Run: headless pygame with SDL's dummy video driver; simulated clock (each Clock.tick advances the game by its frame time, no real sleeping); random seed 0; keys injected as events and as key.get_pressed() state; no mouse input.
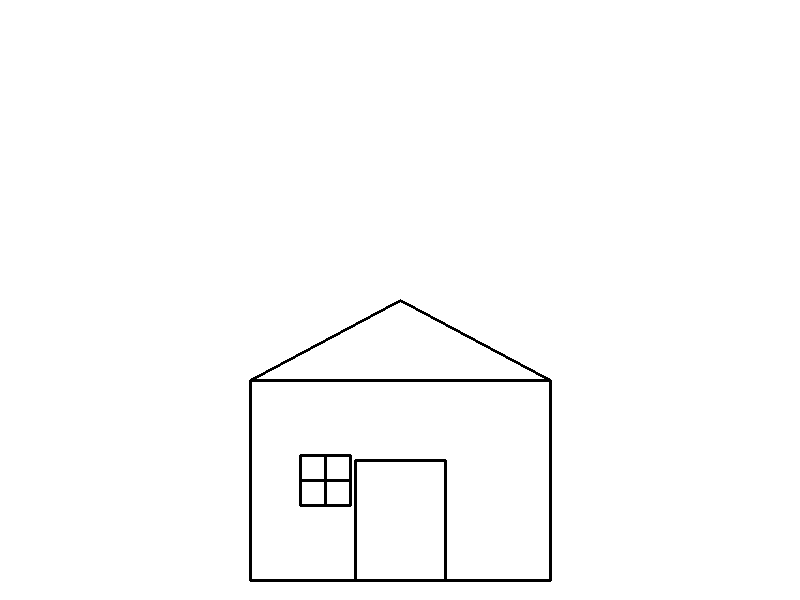
Frame 1 of 4 · flips 1–60 · no input
Frame 2 of 4 · flips 61–180 · tapped SPACE, RETURN · held RIGHT (→), D · screen unchanged from frame 1, image omitted
Frame 3 of 4 · flips 181–300 · held DOWN (↓), S · screen unchanged from frame 2, image omitted
Frame 4 of 4 · flips 301–420 · held LEFT (←), A, UP (↑), W · screen unchanged from frame 3, image omitted

The pygame program that drew these frames:

import pygame

pygame.init()

screen = pygame.display.set_mode((800, 600), pygame.RESIZABLE)
pygame.display.set_caption("Погонина М.В. Упражнение 1")


def draw_house(screen, width, height):
    screen.fill('white')

    center = (width // 2, height // 2)

    top_peak = center

    # Размеры дома
    house_width, house_height = 300, 200
    roof_height = 120

    bottom_offset = height - 20 - (top_peak[1] + roof_height + house_height)

    # Координаты углов
    left_corner = (top_peak[0] - house_width // 2,
                   top_peak[1] + roof_height + bottom_offset)
    right_corner = (top_peak[0] + house_width // 2,
                    top_peak[1] + roof_height + bottom_offset)
    bottom_left = (left_corner[0], left_corner[1] + house_height)
    bottom_right = (right_corner[0], right_corner[1] + house_height)

    # Линии крыши
    pygame.draw.line(screen, (0, 0, 0), top_peak, left_corner, 3)
    pygame.draw.line(screen, (0, 0, 0), top_peak, right_corner, 3)
    pygame.draw.line(screen, (0, 0, 0), left_corner, right_corner, 3)

    # Линии стен
    pygame.draw.line(screen, (0, 0, 0), left_corner, bottom_left, 3)
    pygame.draw.line(screen, (0, 0, 0), right_corner, bottom_right, 3)
    pygame.draw.line(screen, (0, 0, 0), bottom_left, bottom_right, 3)

    # Линии двери
    door_width, door_height = 90, 120
    door_x = bottom_left[0] + (house_width // 2) - (door_width // 2)
    door_y = bottom_left[1] - door_height
    pygame.draw.line(screen, (0, 0, 0), (door_x, door_y),
                     (door_x, bottom_left[1]), 3)
    pygame.draw.line(screen, (0, 0, 0), (door_x + door_width,
                     door_y), (door_x + door_width, bottom_left[1]), 3)
    pygame.draw.line(screen, (0, 0, 0), (door_x, door_y),
                     (door_x + door_width, door_y), 3)

    # Линии окна
    window_size = 50
    window_x = bottom_left[0] + (house_width // 4) - (window_size // 2)
    window_y = bottom_left[1] - house_height // 2 - (window_size // 2)
    pygame.draw.line(screen, (0, 0, 0), (window_x, window_y),
                     (window_x + window_size, window_y), 3)
    pygame.draw.line(screen, (0, 0, 0), (window_x, window_y + window_size),
                     (window_x + window_size, window_y + window_size), 3)
    pygame.draw.line(screen, (0, 0, 0), (window_x, window_y),
                     (window_x, window_y + window_size), 3)
    pygame.draw.line(screen, (0, 0, 0), (window_x + window_size, window_y),
                     (window_x + window_size, window_y + window_size), 3)

    # Перекладины окна
    pygame.draw.line(screen, (0, 0, 0),
                     (window_x, window_y + window_size // 2),
                     (window_x + window_size, window_y + window_size // 2), 3)
    pygame.draw.line(screen, (0, 0, 0),
                     (window_x + window_size // 2, window_y),
                     (window_x + window_size // 2, window_y + window_size), 3)


running = True
while running:
    width, height = screen.get_size()
    draw_house(screen, width, height)  # Вызов функции для отрисовки домика

    for event in pygame.event.get():
        if event.type == pygame.QUIT:
            running = False
        elif event.type == pygame.VIDEORESIZE:
            screen = pygame.display.set_mode((event.w, event.h),
                                             pygame.RESIZABLE)

    pygame.display.flip()  # Обновление экрана

pygame.quit()
